Dataset: aurora_train (GitHub, 123675/data). Classes: drapery aurora, hotspot aurora, multiple arcs aurora, radial aurora, single arc aurora.

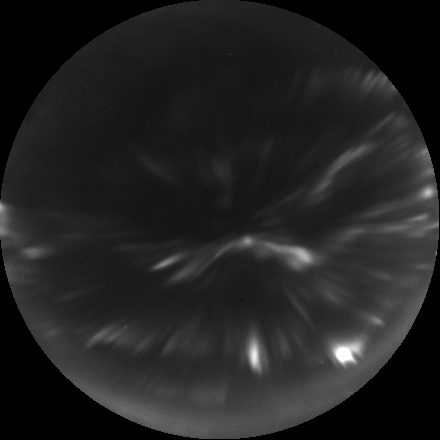
Label: radial aurora

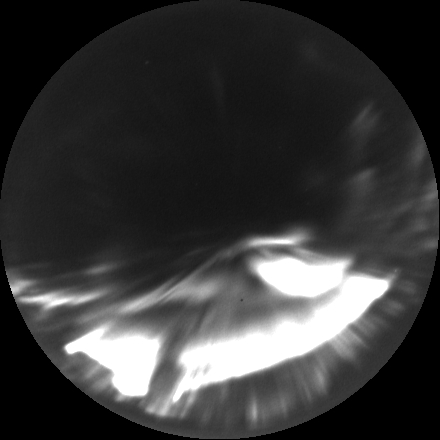
Label: hotspot aurora

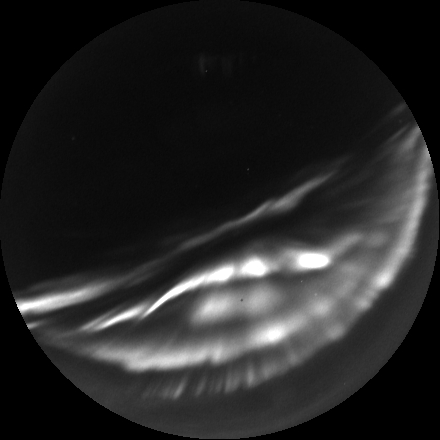
Label: multiple arcs aurora

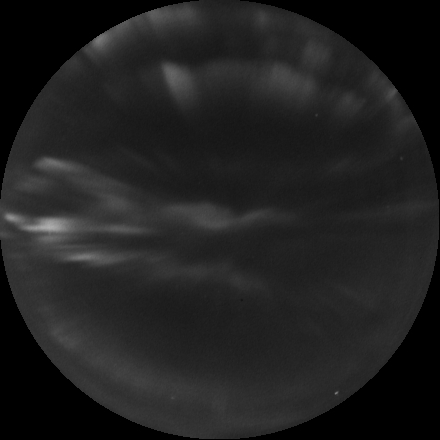
Label: radial aurora

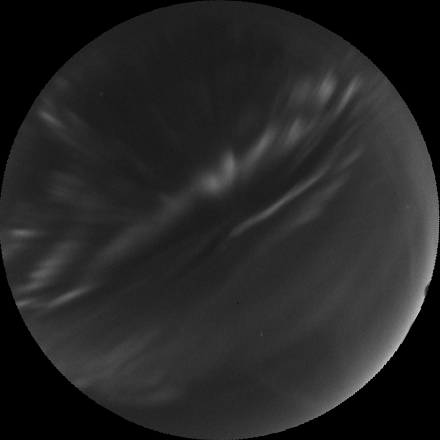
Label: drapery aurora

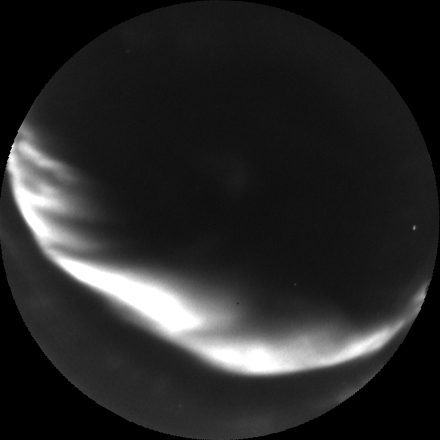
Label: single arc aurora
